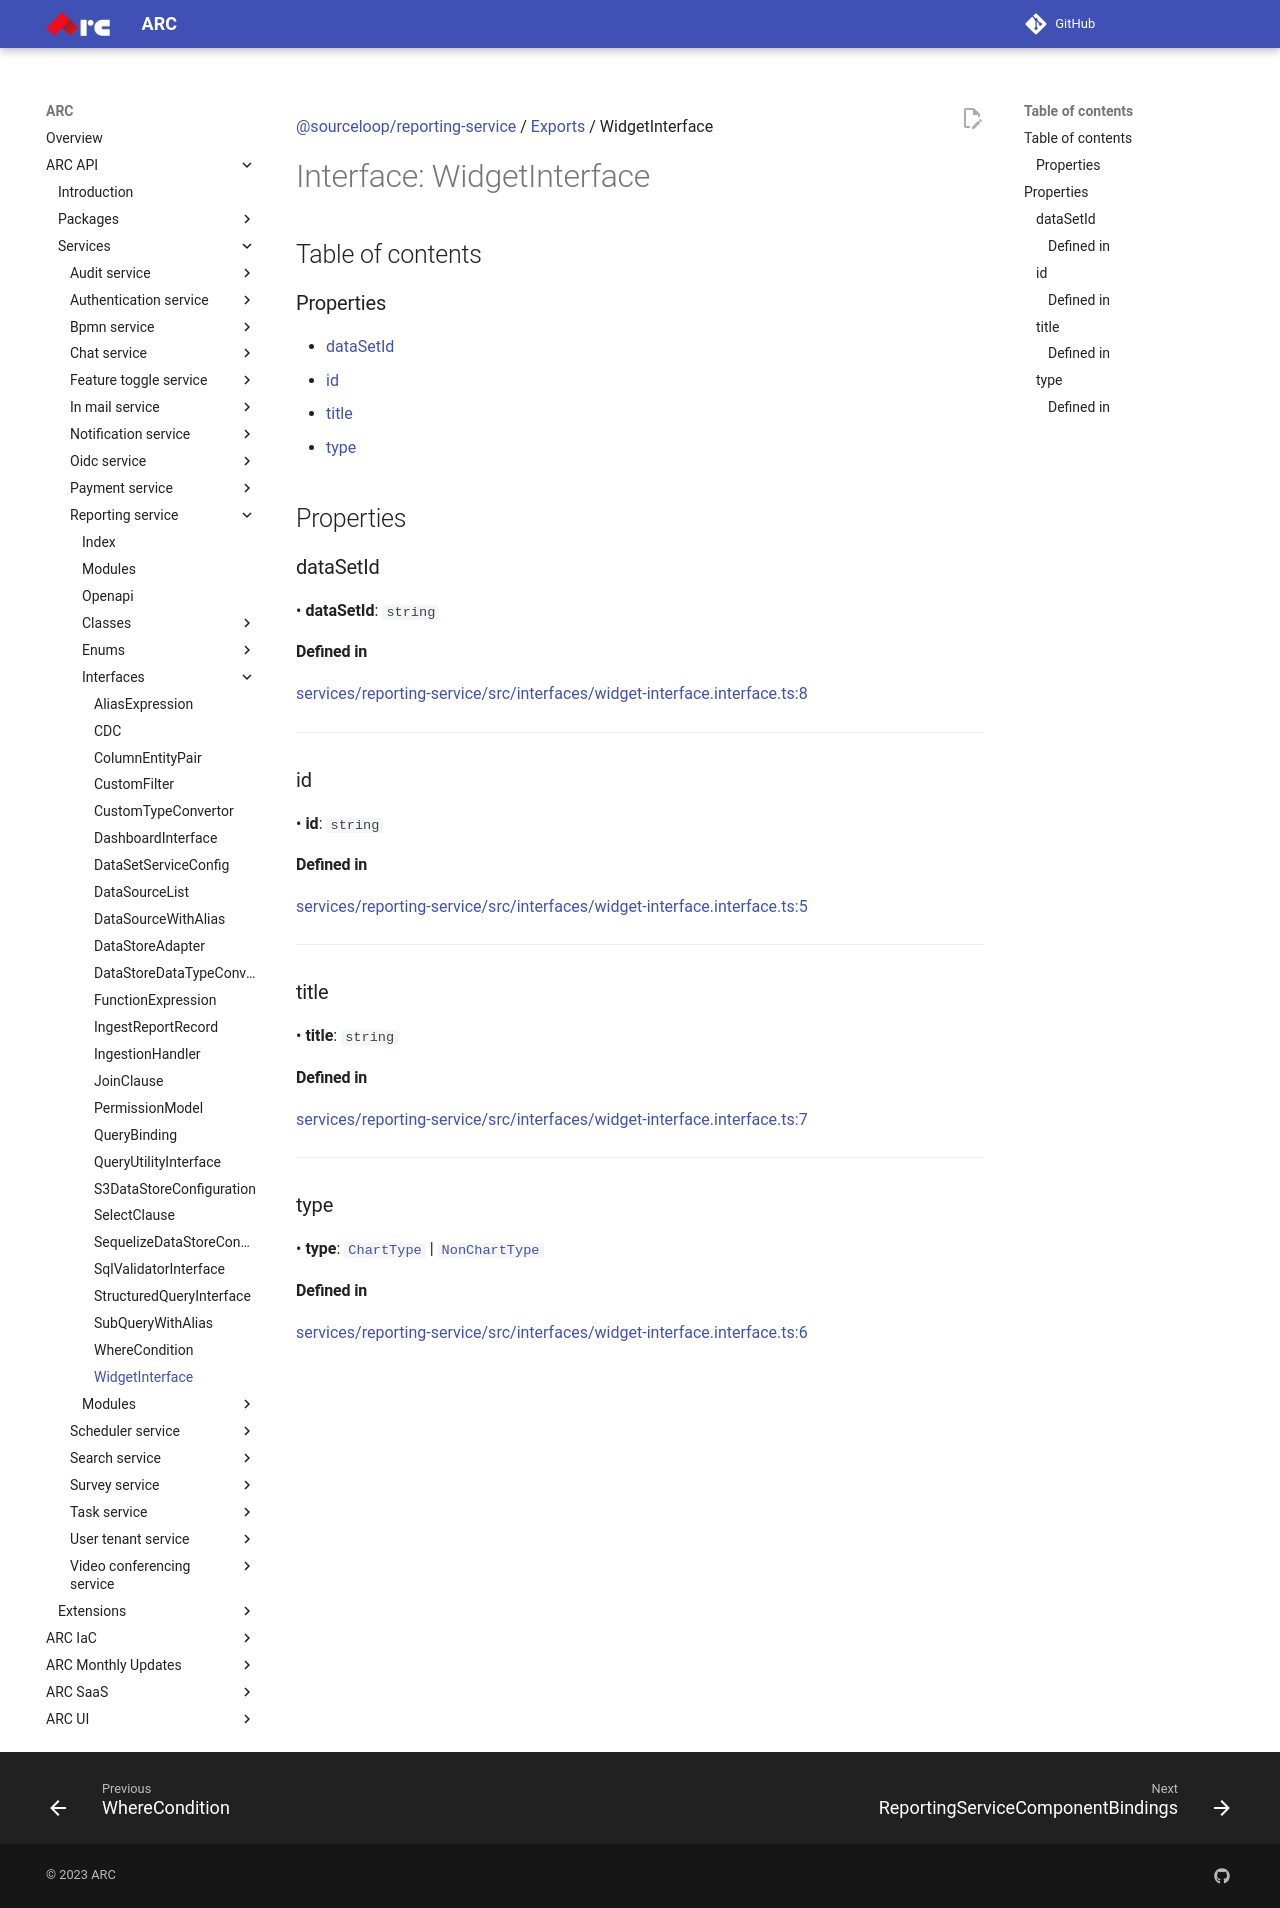

repository: sourcefuse/arc-docs · page: arc-api-docs/services/reporting-service/interfaces/WidgetInterface/index.html · generator: mkdocs

[@sourceloop/reporting-service](../README.md) / [Exports](../modules.md) / WidgetInterface

# Interface: WidgetInterface

## Table of contents

### Properties

- [dataSetId](WidgetInterface.md#datasetid)
- [id](WidgetInterface.md#id)
- [title](WidgetInterface.md#title)
- [type](WidgetInterface.md#type)

## Properties

### dataSetId

• **dataSetId**: `string`

#### Defined in

[services/reporting-service/src/interfaces/widget-interface.interface.ts:8](https://github.com/sourcefuse/loopback4-microservice-catalog/blob/eb9d4d57/services/reporting-service/src/interfaces/widget-interface.interface.ts#L8)

___

### id

• **id**: `string`

#### Defined in

[services/reporting-service/src/interfaces/widget-interface.interface.ts:5](https://github.com/sourcefuse/loopback4-microservice-catalog/blob/eb9d4d57/services/reporting-service/src/interfaces/widget-interface.interface.ts#L5)

___

### title

• **title**: `string`

#### Defined in

[services/reporting-service/src/interfaces/widget-interface.interface.ts:7](https://github.com/sourcefuse/loopback4-microservice-catalog/blob/eb9d4d57/services/reporting-service/src/interfaces/widget-interface.interface.ts#L7)

___

### type

• **type**: [`ChartType`](../modules.md#charttype) \| [`NonChartType`](../modules.md#noncharttype)

#### Defined in

[services/reporting-service/src/interfaces/widget-interface.interface.ts:6](https://github.com/sourcefuse/loopback4-microservice-catalog/blob/eb9d4d57/services/reporting-service/src/interfaces/widget-interface.interface.ts#L6)
